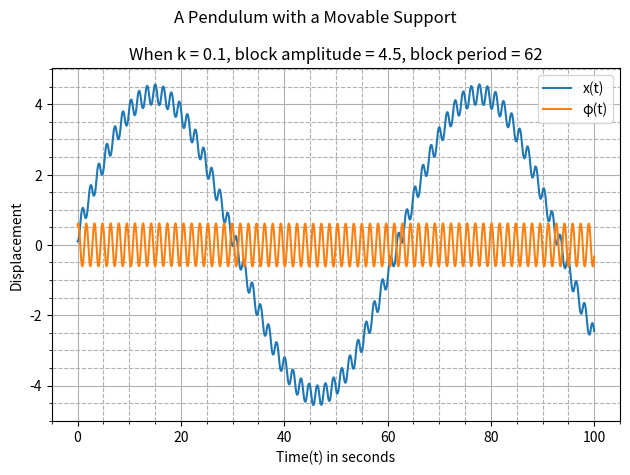

Python code for this plot:
"""
Importing Necessary Libraries to Simulate the Motion of a Simple Pendulum with a Movable Support
"""
import matplotlib.pyplot as plt  
import numpy as np


"""
Defining Constants, Step-size, Initial Conditions, Independent Variable
"""
m1, m2 = 5, 5
l, k, g = 1, 0.1, 9.8
t0, tf, n = 0, 100, 10000
h = (tf -t0)/n
S0 = np.array([0.1, 0.55, 0, 1])
t = np.linspace(t0,tf,n+1)
S= np.array((n+1)*[S0])


""""
Defining the coupled system of 4 first order ODEs
which is equivalent to the coupled system of 2 second order ODEs(Euler-Lagrange Equations)
"""
def dS_dt(S,t):
    x, phi, v, w = S 
    dx_dt = v
    dphi_dt = w
    dv_dt = ((m2*g*np.sin(phi)*np.cos(phi)) + (m2*l*w*w*np.sin(phi)) - (k*x)) / (m1 + m2*(np.sin(phi)**2))
    dw_dt = np.cos(phi)*(((g*np.tan(phi)*(m1+m2)) + (m2*l*w*w*np.sin(phi)) - (k*x)) / ((m2*l*np.cos(phi)**2) - ((m1+m2)*l)))
    return np.array([dx_dt, dphi_dt, dv_dt, dw_dt])


"""
Applying Runge-Kutta Fourth Order Method because
1. Local Truncation Error in RK45/EM = h^5/h^2 = 10^(-15)/10^(-6)
2. Global Truncation Error in RK45/EM = h^4/h = 10^(-12)/10^(-3)
"""
def rk45(f, n):
    for i in range(n):
        k1 = h * f(S[i], t[i])    
        k2 = h * f(S[i] + 0.5 * k1, t[i] + 0.5*h)
        k3 = h * f(S[i] + 0.5 * k2, t[i] + 0.5*h)
        k4 = h * f(S[i] + k3, t[i] + h)
        S[i+1] = S[i] + (k1 + 2*(k2 + k3 ) + k4) / 6
    return S, t


"""
Calling rk45 to get dependent variables
"""
S,t=rk45(dS_dt,n)
x, phi, v, w = S.T[0],S.T[1],S.T[2],S.T[3]


"""
Plotting the Generalized Coordinates
"""
fig = plt.figure()
ax = fig.add_subplot()
ax.plot(t, x, label="x(t)")
ax.plot(t, phi, label="φ(t)")
ax.set_xlabel("Time(t) in seconds")
ax.set_ylabel("Displacement")
ax.set_title("When k = 0.1, block amplitude = 4.5, block period = 62")
ax.grid(which="major")
ax.grid(which="minor", linestyle="--")
ax.minorticks_on()
ax.legend()
fig.suptitle("A Pendulum with a Movable Support")
fig.tight_layout()
plt.show()